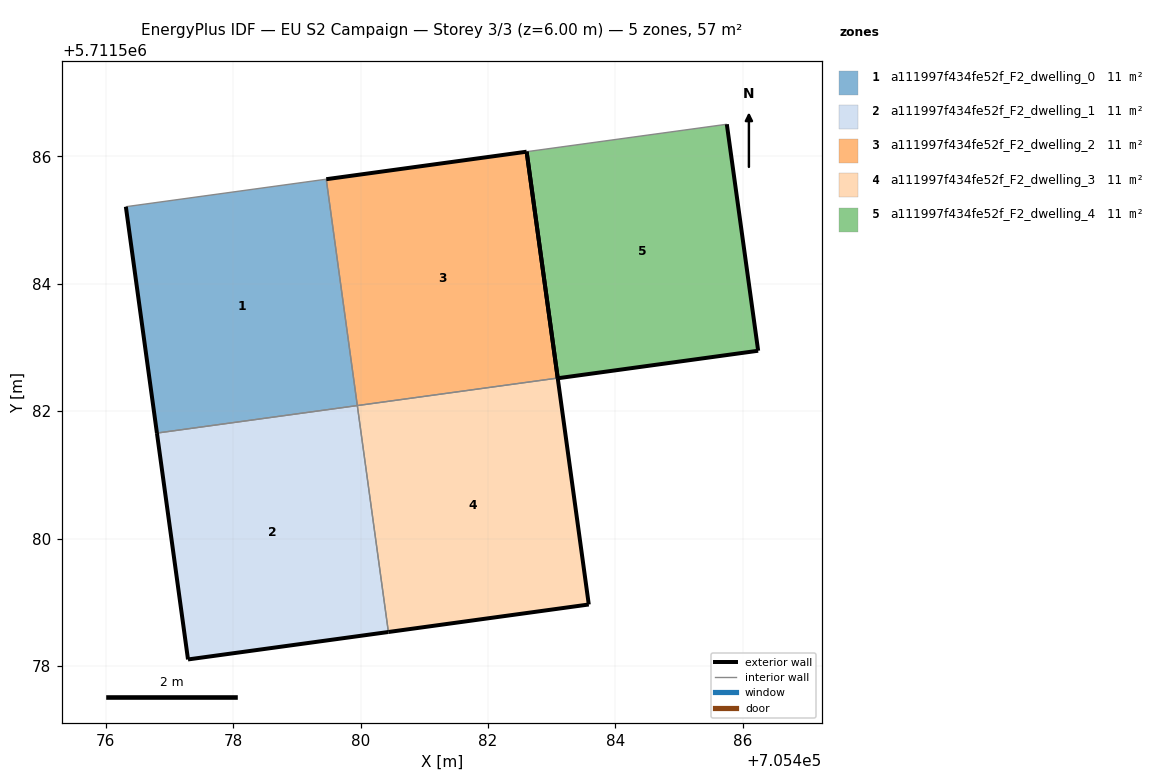
=== STOREY PLAN SPEC (per zone: floor XY polygon, exterior-wall plan segments, windows/doors) ===
zone 1: a111997f434fe52f_F2_dwelling_0  (11.4 m²)
  floor: (705479.95, 5711582.09) (705479.46, 5711585.64) (705476.31, 5711585.21) (705476.80, 5711581.66)
  exterior wall: (705476.80, 5711581.66) – (705476.31, 5711585.21)  [3.6 m]
  interior walls: 3
zone 2: a111997f434fe52f_F2_dwelling_1  (11.4 m²)
  floor: (705480.44, 5711578.53) (705479.95, 5711582.09) (705476.80, 5711581.66) (705477.29, 5711578.10)
  exterior wall: (705477.29, 5711578.10) – (705476.80, 5711581.66)  [3.6 m]
  exterior wall: (705480.44, 5711578.53) – (705477.29, 5711578.10)  [3.2 m]
  interior walls: 2
zone 3: a111997f434fe52f_F2_dwelling_2  (11.4 m²)
  floor: (705483.10, 5711582.52) (705482.61, 5711586.08) (705479.46, 5711585.64) (705479.95, 5711582.09)
  exterior wall: (705479.46, 5711585.64) – (705482.61, 5711586.08)  [3.2 m]
  exterior wall: (705482.61, 5711586.08) – (705483.10, 5711582.52)  [3.6 m]
  interior walls: 2
zone 4: a111997f434fe52f_F2_dwelling_3  (11.4 m²)
  floor: (705483.58, 5711578.96) (705483.10, 5711582.52) (705479.95, 5711582.09) (705480.44, 5711578.53)
  exterior wall: (705483.10, 5711582.52) – (705483.58, 5711578.96)  [3.6 m]
  exterior wall: (705483.58, 5711578.96) – (705480.44, 5711578.53)  [3.2 m]
  interior walls: 2
zone 5: a111997f434fe52f_F2_dwelling_4  (11.4 m²)
  floor: (705486.24, 5711582.95) (705485.75, 5711586.51) (705482.61, 5711586.08) (705483.10, 5711582.52)
  exterior wall: (705485.75, 5711586.51) – (705486.24, 5711582.95)  [3.6 m]
  exterior wall: (705486.24, 5711582.95) – (705483.10, 5711582.52)  [3.2 m]
  exterior wall: (705483.10, 5711582.52) – (705482.61, 5711586.08)  [3.6 m]
  interior walls: 1

=== DERIVED (storey summary) ===
Building: EU S2 Campaign
Storey: 3 of 3  (floor level z = 6.00 m)
Storey gross floor area: 57.0 m²
Zones on this storey: 5
  - a111997f434fe52f_F2_dwelling_0: floor 11.4 m²; exterior wall 3.6 m (10.8 m²); WWR 0.0%
  - a111997f434fe52f_F2_dwelling_1: floor 11.4 m²; exterior wall 6.8 m (20.3 m²); WWR 0.0%
  - a111997f434fe52f_F2_dwelling_2: floor 11.4 m²; exterior wall 6.8 m (20.3 m²); WWR 0.0%
  - a111997f434fe52f_F2_dwelling_3: floor 11.4 m²; exterior wall 6.8 m (20.3 m²); WWR 0.0%
  - a111997f434fe52f_F2_dwelling_4: floor 11.4 m²; exterior wall 10.4 m (31.1 m²); WWR 0.0%
Zone adjacency (shared interzone walls):
  - a111997f434fe52f_F2_dwelling_0 ↔ a111997f434fe52f_F2_dwelling_1
  - a111997f434fe52f_F2_dwelling_0 ↔ a111997f434fe52f_F2_dwelling_2
  - a111997f434fe52f_F2_dwelling_1 ↔ a111997f434fe52f_F2_dwelling_3
  - a111997f434fe52f_F2_dwelling_2 ↔ a111997f434fe52f_F2_dwelling_3